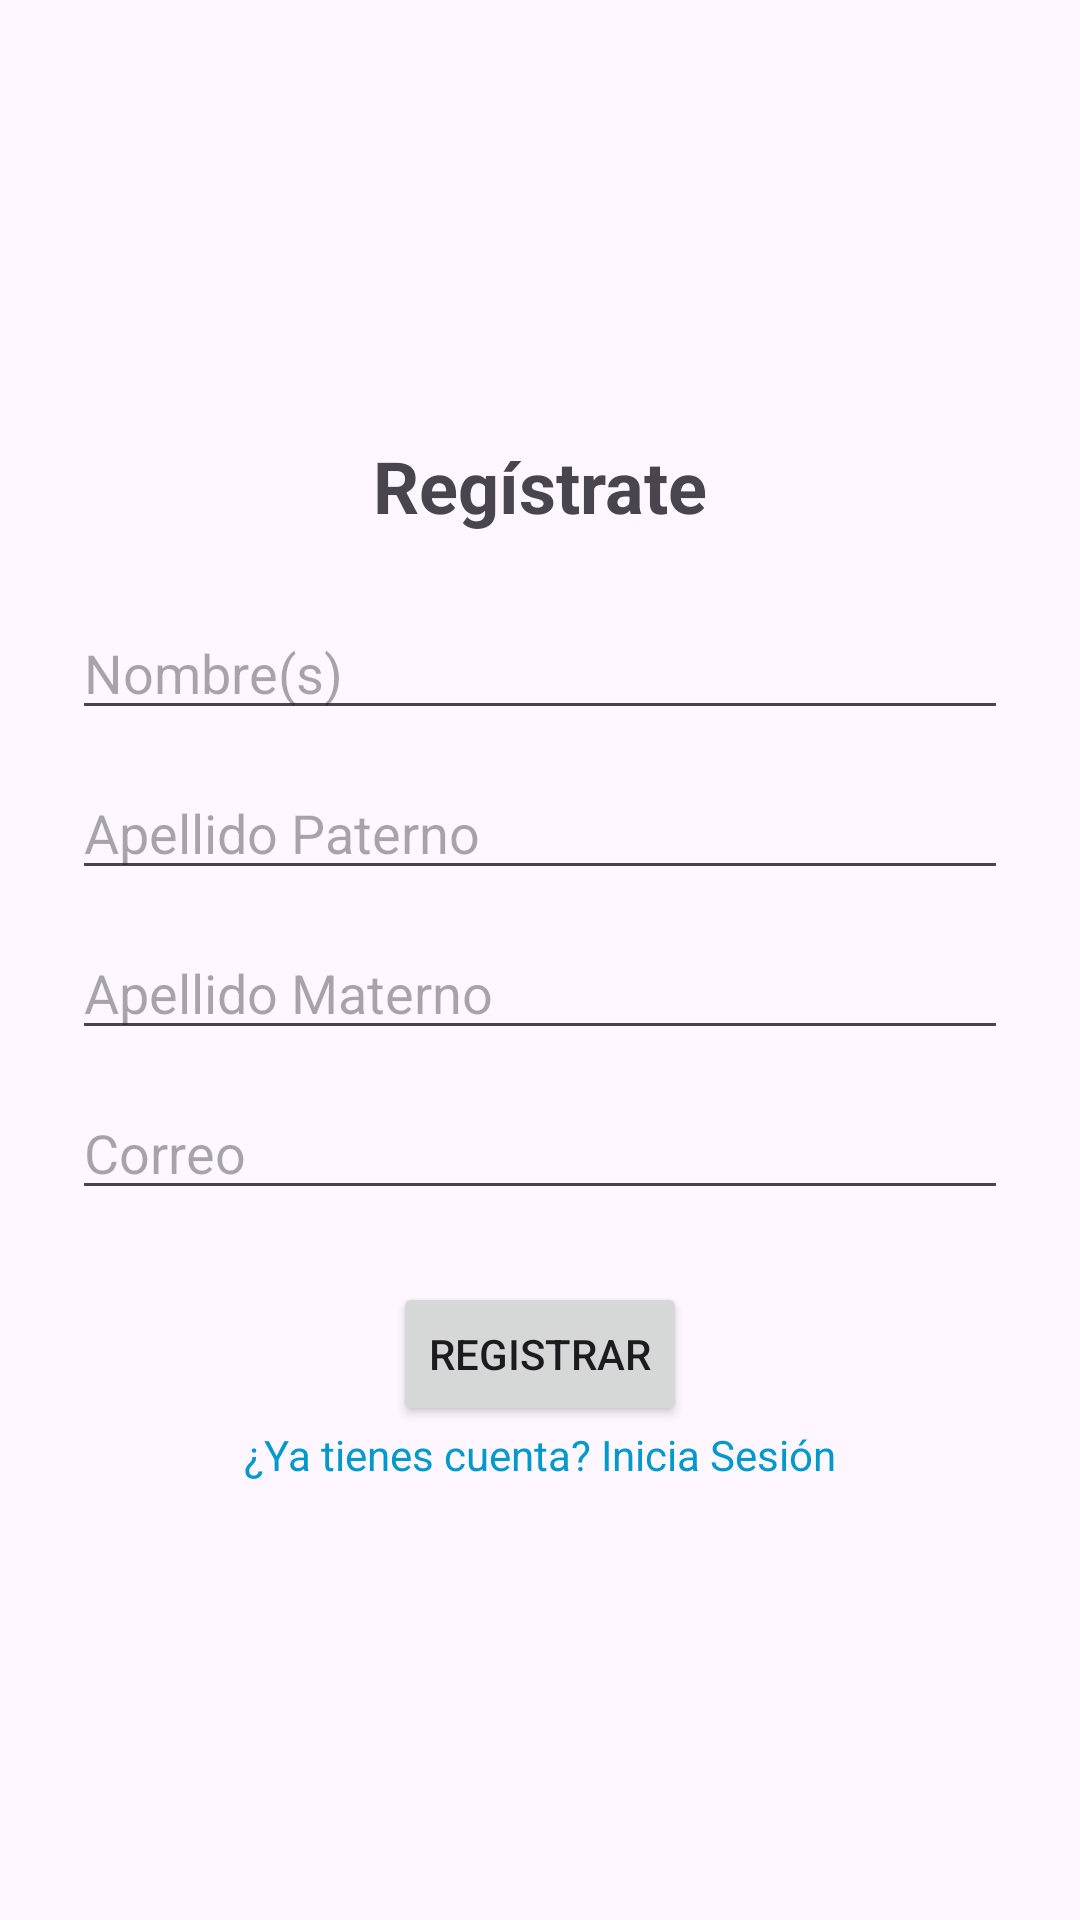

Layout XML and referenced resources for this Android screen:
<!-- AndroidManifest.xml: application theme Theme.StreamVerse -->
<!-- res/layout/activity_register.xml -->
<?xml version="1.0" encoding="utf-8"?>
<LinearLayout xmlns:android="http://schemas.android.com/apk/res/android"
    android:orientation="vertical"
    android:padding="24dp"
    android:gravity="center"
    android:layout_width="match_parent"
    android:layout_height="match_parent">

    <TextView
        android:text="Regístrate"
        android:textSize="24sp"
        android:textStyle="bold"
        android:layout_marginBottom="24dp"
        android:layout_width="wrap_content"
        android:layout_height="wrap_content"/>

    <EditText
        android:id="@+id/etNombre"
        android:hint="Nombre(s)"
        android:inputType="textEmailAddress"
        android:layout_width="match_parent"
        android:layout_height="wrap_content"/>

    <EditText
        android:id="@+id/etApaterno"
        android:hint="Apellido Paterno"
        android:layout_marginTop="12dp"
        android:layout_width="match_parent"
        android:layout_height="wrap_content"/>

    <EditText
        android:id="@+id/etAmaterno"
        android:hint="Apellido Materno"
        android:layout_marginTop="12dp"
        android:layout_width="match_parent"
        android:layout_height="wrap_content"/>

    <EditText
        android:id="@+id/etCorreo"
        android:hint="Correo"
        android:layout_marginTop="12dp"
        android:layout_width="match_parent"
        android:layout_height="wrap_content"/>

    <Button
        android:id="@+id/btnRegistrar"
        android:text="Registrar"
        android:layout_marginTop="24dp"
        android:layout_width="wrap_content"
        android:layout_height="wrap_content"/>

    <TextView
        android:id="@+id/tvLogin"
        android:layout_width="wrap_content"
        android:layout_height="wrap_content"
        android:text="¿Ya tienes cuenta? Inicia Sesión"
        android:textColor="@color/textoLogin"
        android:clickable="true"/>

</LinearLayout>
<!-- resources referenced by this layout -->
<resources>
  <color name="textoLogin">#ff0099cc</color>
  <style name="Theme.StreamVerse" parent="Theme.Material3.DayNight.NoActionBar">
          <item name="android:statusBarColor">@android:color/transparent</item>
          <item name="android:navigationBarColor">@color/background_dark</item>
      </style>
  <color name="background_dark">#0F0F1A</color>
</resources>
